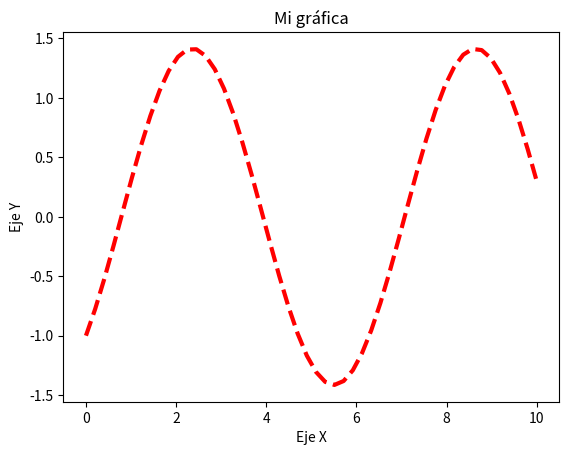

This chart was generated by the following Python code:
# -*- coding: utf-8 -*-
import matplotlib.pyplot as plt
import numpy as np				

x = np.linspace(0,10)
y = np.sin(x)-np.cos(x)

plt.plot(x,y,color="r",linewidth=3,linestyle='--')
plt.xlabel('Eje X')
plt.ylabel('Eje Y')
plt.title(u'Mi gráfica')
plt.show()